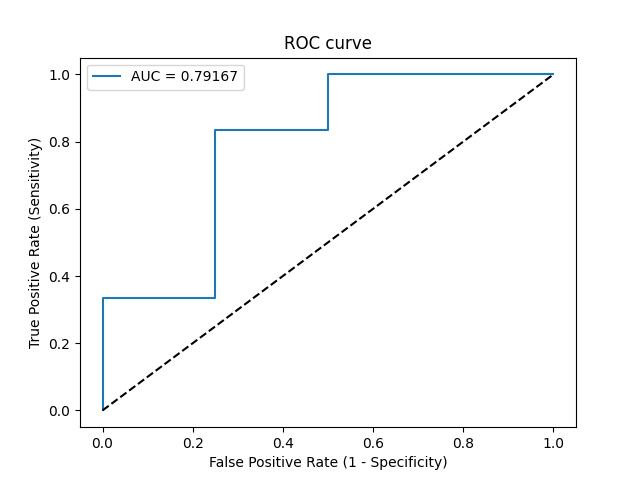

Source data for this figure (header and first rows):
Threshold, Sensitivity, Specificity, NPV, PPV
inf, 0.0, 1.0, 0.4, 0
0.9365, 0.1667, 1.0, 0.4444, 1.0
0.8767, 0.3333, 1.0, 0.5, 1.0
0.8285, 0.3333, 0.75, 0.4286, 0.6667
0.7398, 0.8333, 0.75, 0.75, 0.8333
0.5361, 0.8333, 0.5, 0.6667, 0.7143
0.4911, 1.0, 0.5, 1.0, 0.75
0.005879, 1.0, 0.0, 0, 0.6
